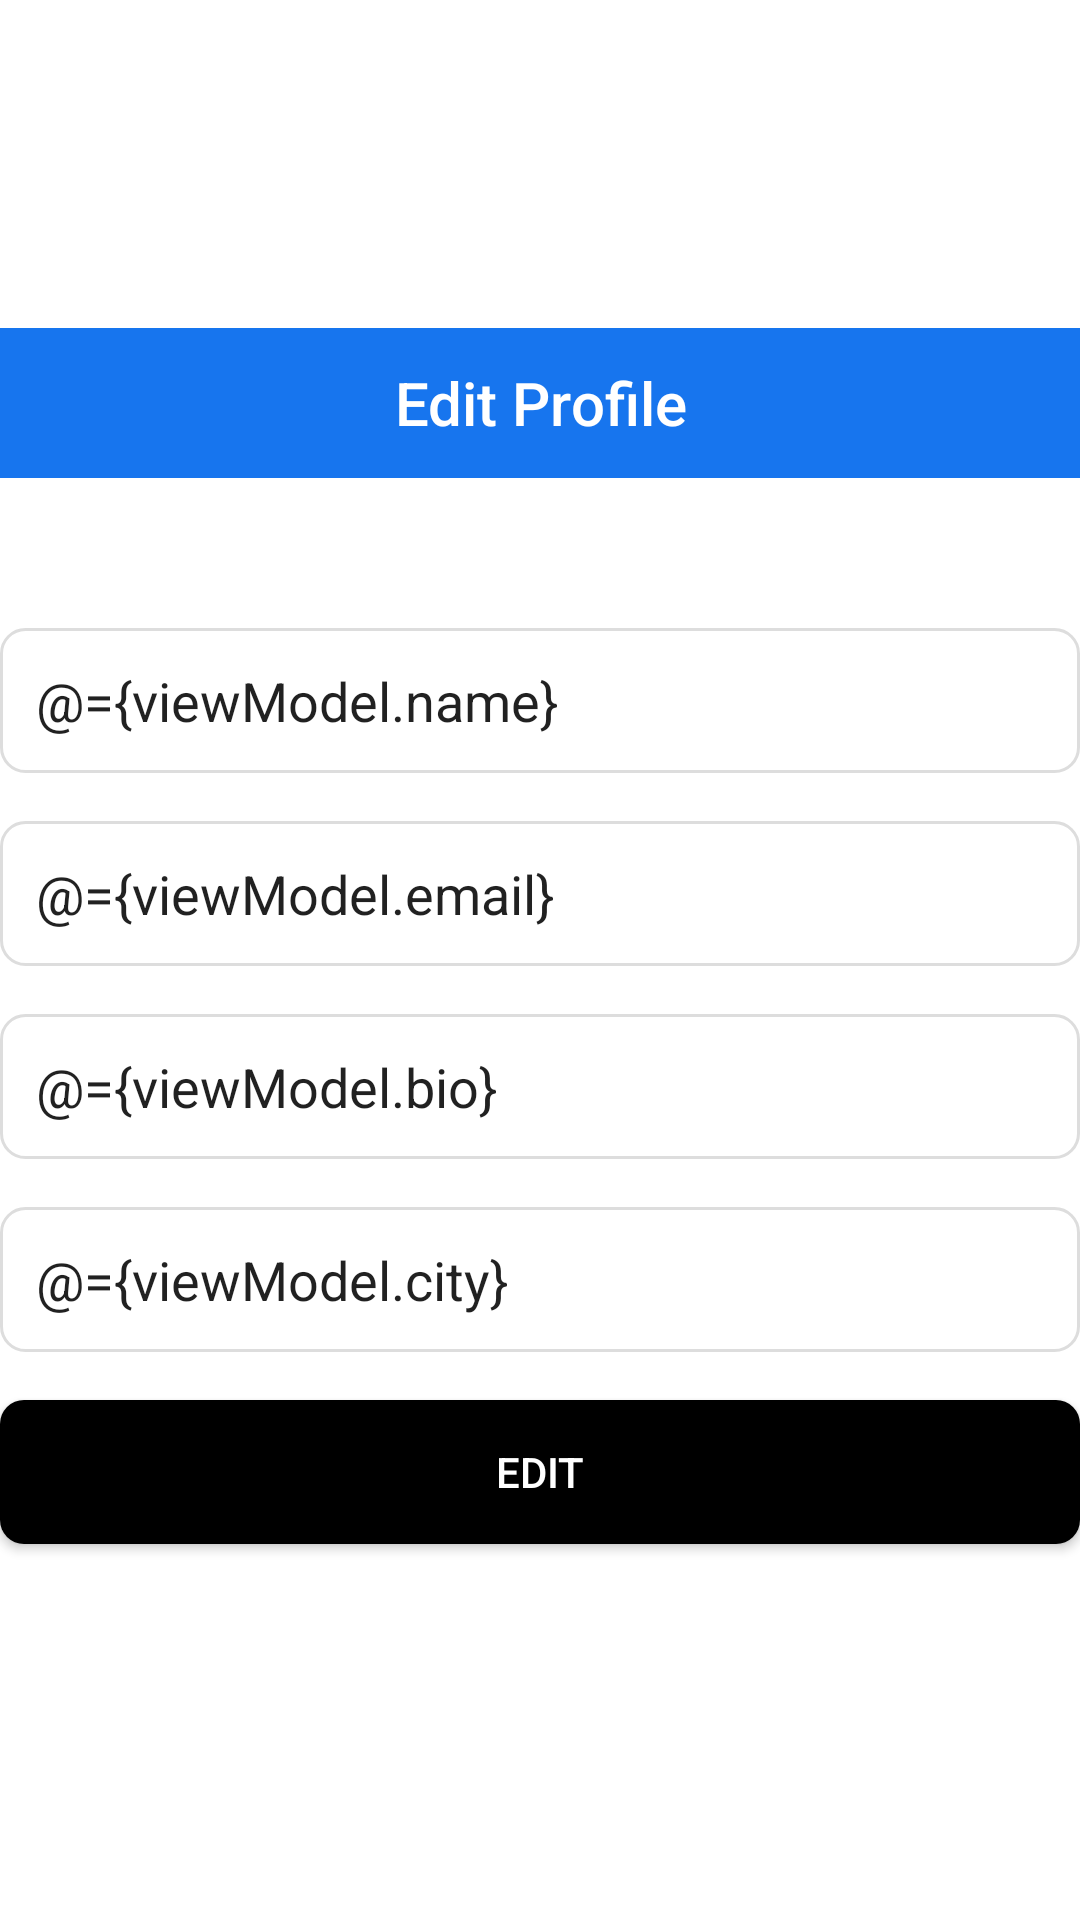

Android layout source for this screen:
<!-- AndroidManifest.xml: application theme Theme.SocialNetwork -->
<!-- res/layout/fragment_edit_profile.xml -->
<?xml version="1.0" encoding="utf-8"?>
<layout xmlns:android="http://schemas.android.com/apk/res/android">

    <data>
        <variable
            name="viewModel"
            type="com.example.socialnetwork.ui.editProfile.EditProfileFragmentViewModel" />
    </data>
        <LinearLayout
            android:layout_width="match_parent"
            android:layout_height="wrap_content"
            android:orientation="vertical"
            android:gravity="center">
            <RelativeLayout
                android:layout_width="match_parent"
                android:layout_height="wrap_content"
                >
                <TextView
                    android:layout_width="match_parent"
                    android:layout_height="50dp"
                    android:background="@color/green"
                    android:gravity="center"
                    android:text="Edit Profile"
                    android:textAppearance="@style/TextAppearance.AppCompat.Title"
                    android:textColor="@color/white" />
                <ImageView
                    android:layout_width="30dp"
                    android:layout_height="30dp"
                    android:layout_centerVertical="true"
                    android:src="@drawable/baseline_arrow_back_24"
                    android:tint="@color/white"
                    android:layout_marginStart="4dp"
                    android:onClick="@{(v)->viewModel.onBackPressed()}"
                    />
            </RelativeLayout>

            <EditText
                android:id="@+id/etName"
                android:layout_marginTop="50dp"
                android:layout_width="match_parent"
                android:layout_height="wrap_content"
                android:hint="Name"
                android:text="@={viewModel.name}"
                android:layout_marginBottom="16dp"
                android:padding="12dp"
                android:background="@drawable/edit_text_background" />

            <EditText
                android:id="@+id/etEmail"
                android:layout_width="match_parent"
                android:layout_height="wrap_content"
                android:hint="email@domain.com"
                android:inputType="textEmailAddress"
                android:padding="12dp"
                android:text="@={viewModel.email}"
                android:layout_marginBottom="16dp"
                android:background="@drawable/edit_text_background" />

            <EditText
                android:id="@+id/etBio"
                android:layout_width="match_parent"
                android:layout_height="wrap_content"
                android:hint="Bio"
                android:padding="12dp"
                android:text="@={viewModel.bio}"
                android:layout_marginBottom="16dp"
                android:background="@drawable/edit_text_background" />

            <EditText
                android:id="@+id/etCity"
                android:layout_width="match_parent"
                android:layout_height="wrap_content"
                android:hint="City"
                android:padding="12dp"
                android:text="@={viewModel.city}"
                android:layout_marginBottom="16dp"
                android:background="@drawable/edit_text_background" />

            <Button
                android:id="@+id/btn_create"
                android:layout_width="match_parent"
                android:layout_height="wrap_content"
                android:text="edit"
                android:textColor="@android:color/white"
                android:onClick="@{() -> viewModel.edit()}"
                android:background="@drawable/button_background"
                android:layout_marginBottom="16dp" />
        </LinearLayout>
</layout>
<!-- resources referenced by this layout -->
<resources>
  <color name="green">#1775ee</color>
  <color name="white">#FFFFFF</color>
  <!-- drawable button_background (drawable) -->
  <?xml version="1.0" encoding="utf-8"?>
  <selector xmlns:android="http://schemas.android.com/apk/res/android">
      <item android:state_pressed="true">
          <shape>
              <solid android:color="#444444"/>
              <corners android:radius="8dp"/>
          </shape>
      </item>
      <item>
          <shape>
              <solid android:color="#000000"/>
              <corners android:radius="8dp"/>
          </shape>
      </item>
  </selector>
  <!-- drawable edit_text_background (drawable) -->
  <?xml version="1.0" encoding="utf-8"?>
  <shape xmlns:android="http://schemas.android.com/apk/res/android">
      <solid android:color="@android:color/white"/>
      <stroke android:width="1dp" android:color="#DDDDDD"/>
      <corners android:radius="8dp"/>
      <padding android:left="8dp" android:top="8dp" android:right="8dp" android:bottom="8dp"/>
  </shape>
  <style name="Theme.SocialNetwork" parent="Theme.MaterialComponents.DayNight.NoActionBar">
          
          <item name="colorPrimary">@color/green</item>
          <item name="colorPrimaryDark">@color/green</item>
          <item name="colorPrimaryVariant">@color/dark_green</item>
          <item name="colorOnPrimary">@color/white</item>
          
          <item name="colorSecondary">@color/green</item>
          <item name="colorSecondaryVariant">@color/dark_green</item>
          <item name="colorOnSecondary">@color/white</item>
          
      </style>
  <color name="dark_green">#006400</color>
</resources>
